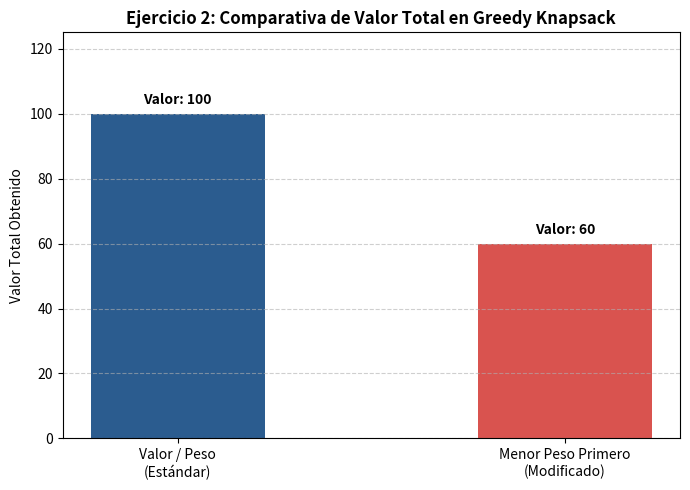

Source code (Python):
import matplotlib.pyplot as plt
import os

def greedy_knapsack(items, values, weights, capacity, criterion="value_weight"):
    """
    Resuelve el problema de la mochila usando enfoques voraces (greedy).
    """
    n = len(items)
    indexed_items = [{
        'name': items[i],
        'value': values[i],
        'weight': weights[i],
        'ratio': values[i] / weights[i]
    } for i in range(n)]

    #Ordenamiento
    if criterion == "value_weight":
        indexed_items.sort(key=lambda x: x['ratio'], reverse=True)
    elif criterion == "min_weight":
        indexed_items.sort(key=lambda x: x['weight'])
        
    current_weight = 0
    total_value = 0
    chosen_items = []
    
    for item in indexed_items:
        if current_weight + item['weight'] <= capacity:
            current_weight += item['weight']
            total_value += item['value']
            chosen_items.append(item['name'])
            
    return chosen_items, current_weight, total_value

if __name__ == "__main__":
    items = ["Objeto A", "Objeto B", "Objeto C"]
    values = [100, 30, 30]
    weights = [40, 20, 20]
    capacity = 50

    chosen_vw, weight_vw, value_vw = greedy_knapsack(items, values, weights, capacity, criterion="value_weight")

    chosen_mw, weight_mw, value_mw = greedy_knapsack(items, values, weights, capacity, criterion="min_weight")

    print(f"{'Método Knapsack':<32} | {'Objetos':<15} | {'Capacidad':<10} | {'Valor Total':<12}")
    print("-" * 80)
    print(f"{'Valor / Peso (Estándar)':<32} | {str(chosen_vw):<15} | {weight_vw}/{capacity:<7} | {value_vw:<12}")
    print(f"{'Menor Peso Primero (Modificado)':<32} | {str(chosen_mw):<15} | {weight_mw}/{capacity:<7} | {value_mw:<12}")
    print("=" * 80)

    methods = ['Valor / Peso\n(Estándar)', 'Menor Peso Primero\n(Modificado)']
    total_values = [value_vw, value_mw]

    plt.figure(figsize=(7, 5))
    bars = plt.bar(methods, total_values, color=['#2b5c8f', '#d9534f'], width=0.45)
    
    plt.title('Ejercicio 2: Comparativa de Valor Total en Greedy Knapsack', fontsize=12, fontweight='bold')
    plt.ylabel('Valor Total Obtenido', fontsize=10)
    plt.ylim(0, max(total_values) * 1.25)

    for bar in bars:
        yval = bar.get_height()
        plt.text(bar.get_x() + bar.get_width()/2.0, yval + 2, f'Valor: {yval}', ha='center', va='bottom', fontweight='bold')

    plt.grid(axis='y', linestyle='--', alpha=0.6)
    plt.tight_layout()
    
    os.makedirs('outputs/figures', exist_ok=True)
    
    plt.savefig('outputs/figures/ejercicio2_comparacion.png', dpi=300)
    print("Gráfica guardada exitosamente en 'outputs/figures/ejercicio2_comparacion.png'")
    plt.show()
